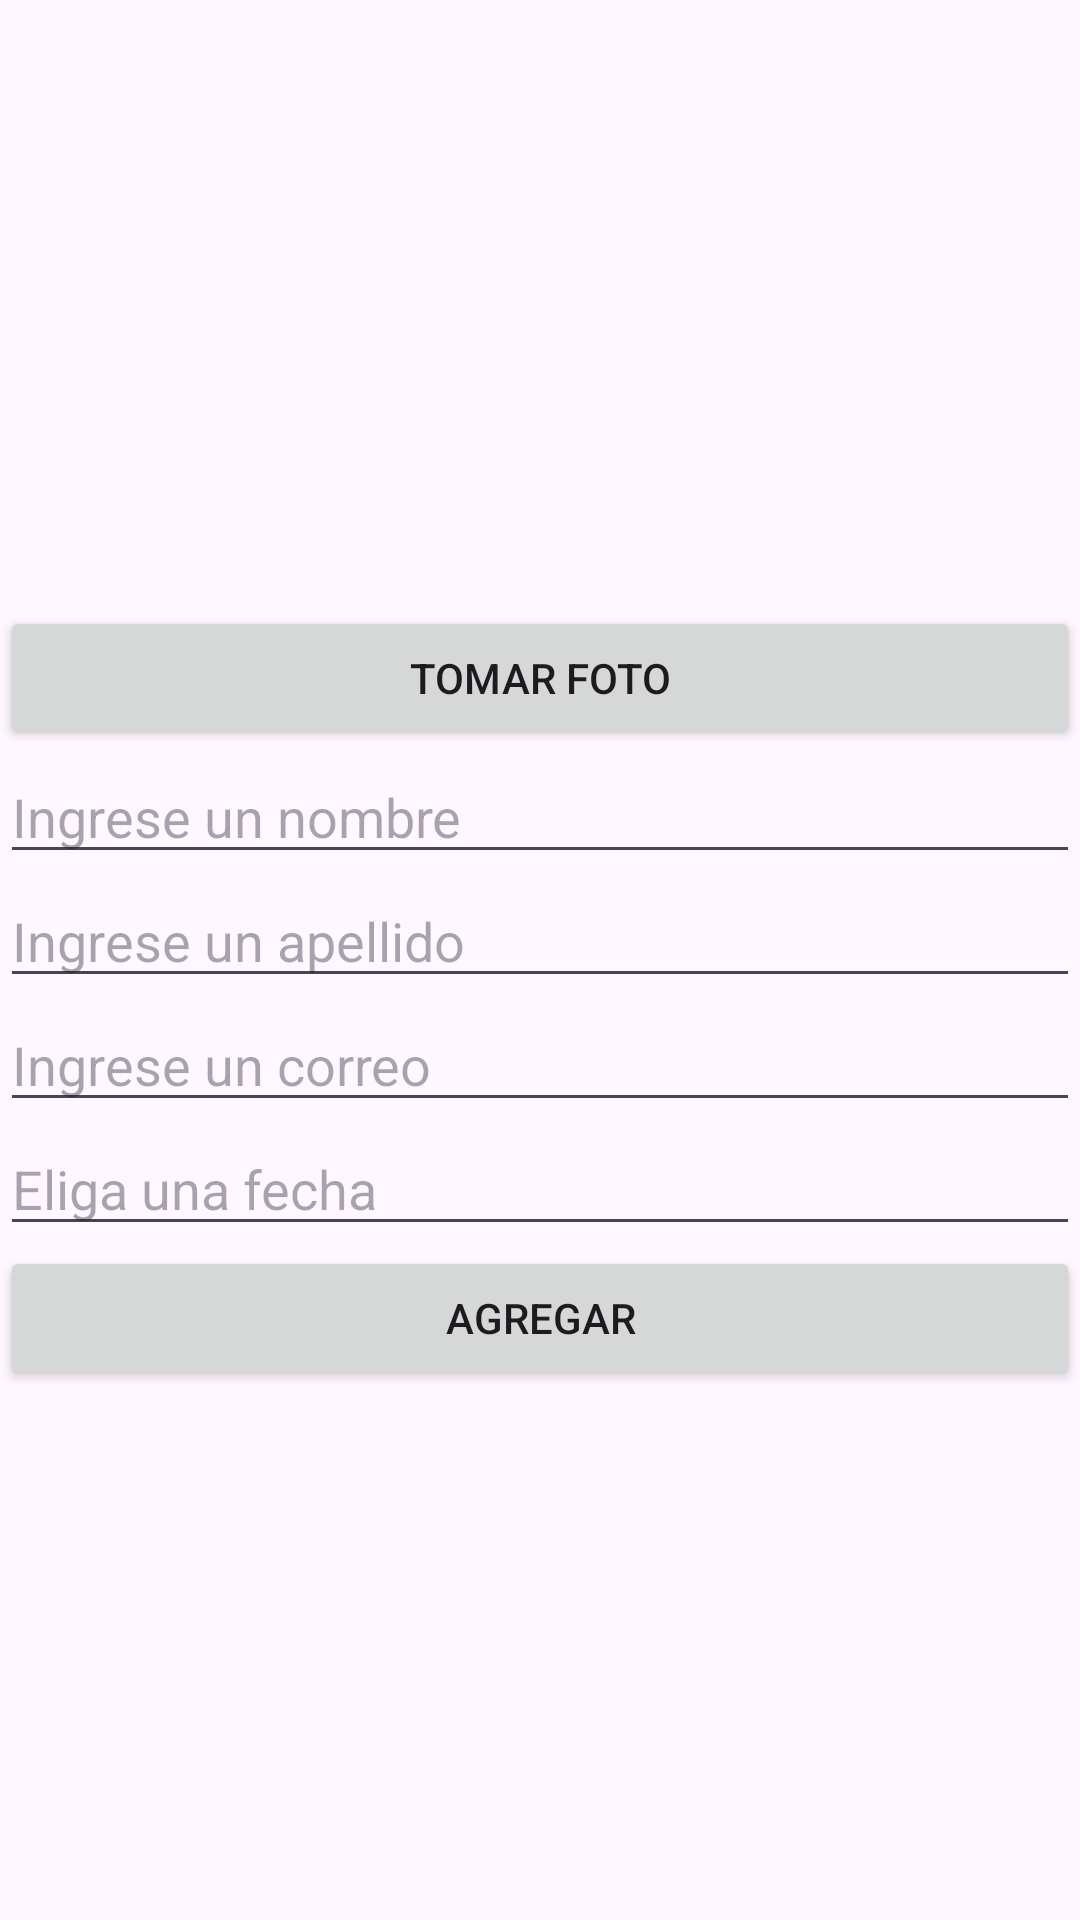

Layout XML and referenced resources for this Android screen:
<!-- AndroidManifest.xml: application theme Theme.Pm01RestApi -->
<!-- res/layout/activity_create.xml -->
<?xml version="1.0" encoding="utf-8"?>
<LinearLayout xmlns:android="http://schemas.android.com/apk/res/android"
    xmlns:app="http://schemas.android.com/apk/res-auto"
    xmlns:tools="http://schemas.android.com/tools"
    android:layout_width="match_parent"
    android:layout_height="match_parent"
    android:orientation="vertical"
    tools:context=".ActivityCreate">

    <ImageView
        android:id="@+id/imageView"
        android:layout_width="match_parent"
        android:layout_height="202dp"
        tools:srcCompat="@tools:sample/avatars" />

    <Button
        android:id="@+id/btntakefoto"
        android:layout_width="match_parent"
        android:layout_height="wrap_content"
        android:text="Tomar Foto" />

    <EditText
        android:id="@+id/nombres"
        android:layout_width="match_parent"
        android:layout_height="wrap_content"
        android:ems="10"
        android:hint="Ingrese un nombre"
        android:inputType="text" />

    <EditText
        android:id="@+id/apellidos"
        android:layout_width="match_parent"
        android:layout_height="wrap_content"
        android:ems="10"
        android:hint="Ingrese un apellido"
        android:inputType="text" />

    <EditText
        android:id="@+id/correo"
        android:layout_width="match_parent"
        android:layout_height="wrap_content"
        android:ems="10"
        android:hint="Ingrese un correo"
        android:inputType="text" />

    <EditText
        android:id="@+id/fecha"
        android:layout_width="match_parent"
        android:layout_height="wrap_content"
        android:ems="10"
        android:hint="Eliga una fecha"
        android:inputType="date" />

    <Button
        android:id="@+id/btncreate"
        android:layout_width="match_parent"
        android:layout_height="wrap_content"
        android:text="Agregar" />
</LinearLayout>
<!-- resources referenced by this layout -->
<resources>
  <style name="Theme.Pm01RestApi" parent="Base.Theme.Pm01RestApi" />
  <style name="Base.Theme.Pm01RestApi" parent="Theme.Material3.DayNight.NoActionBar">
          
          
      </style>
</resources>
